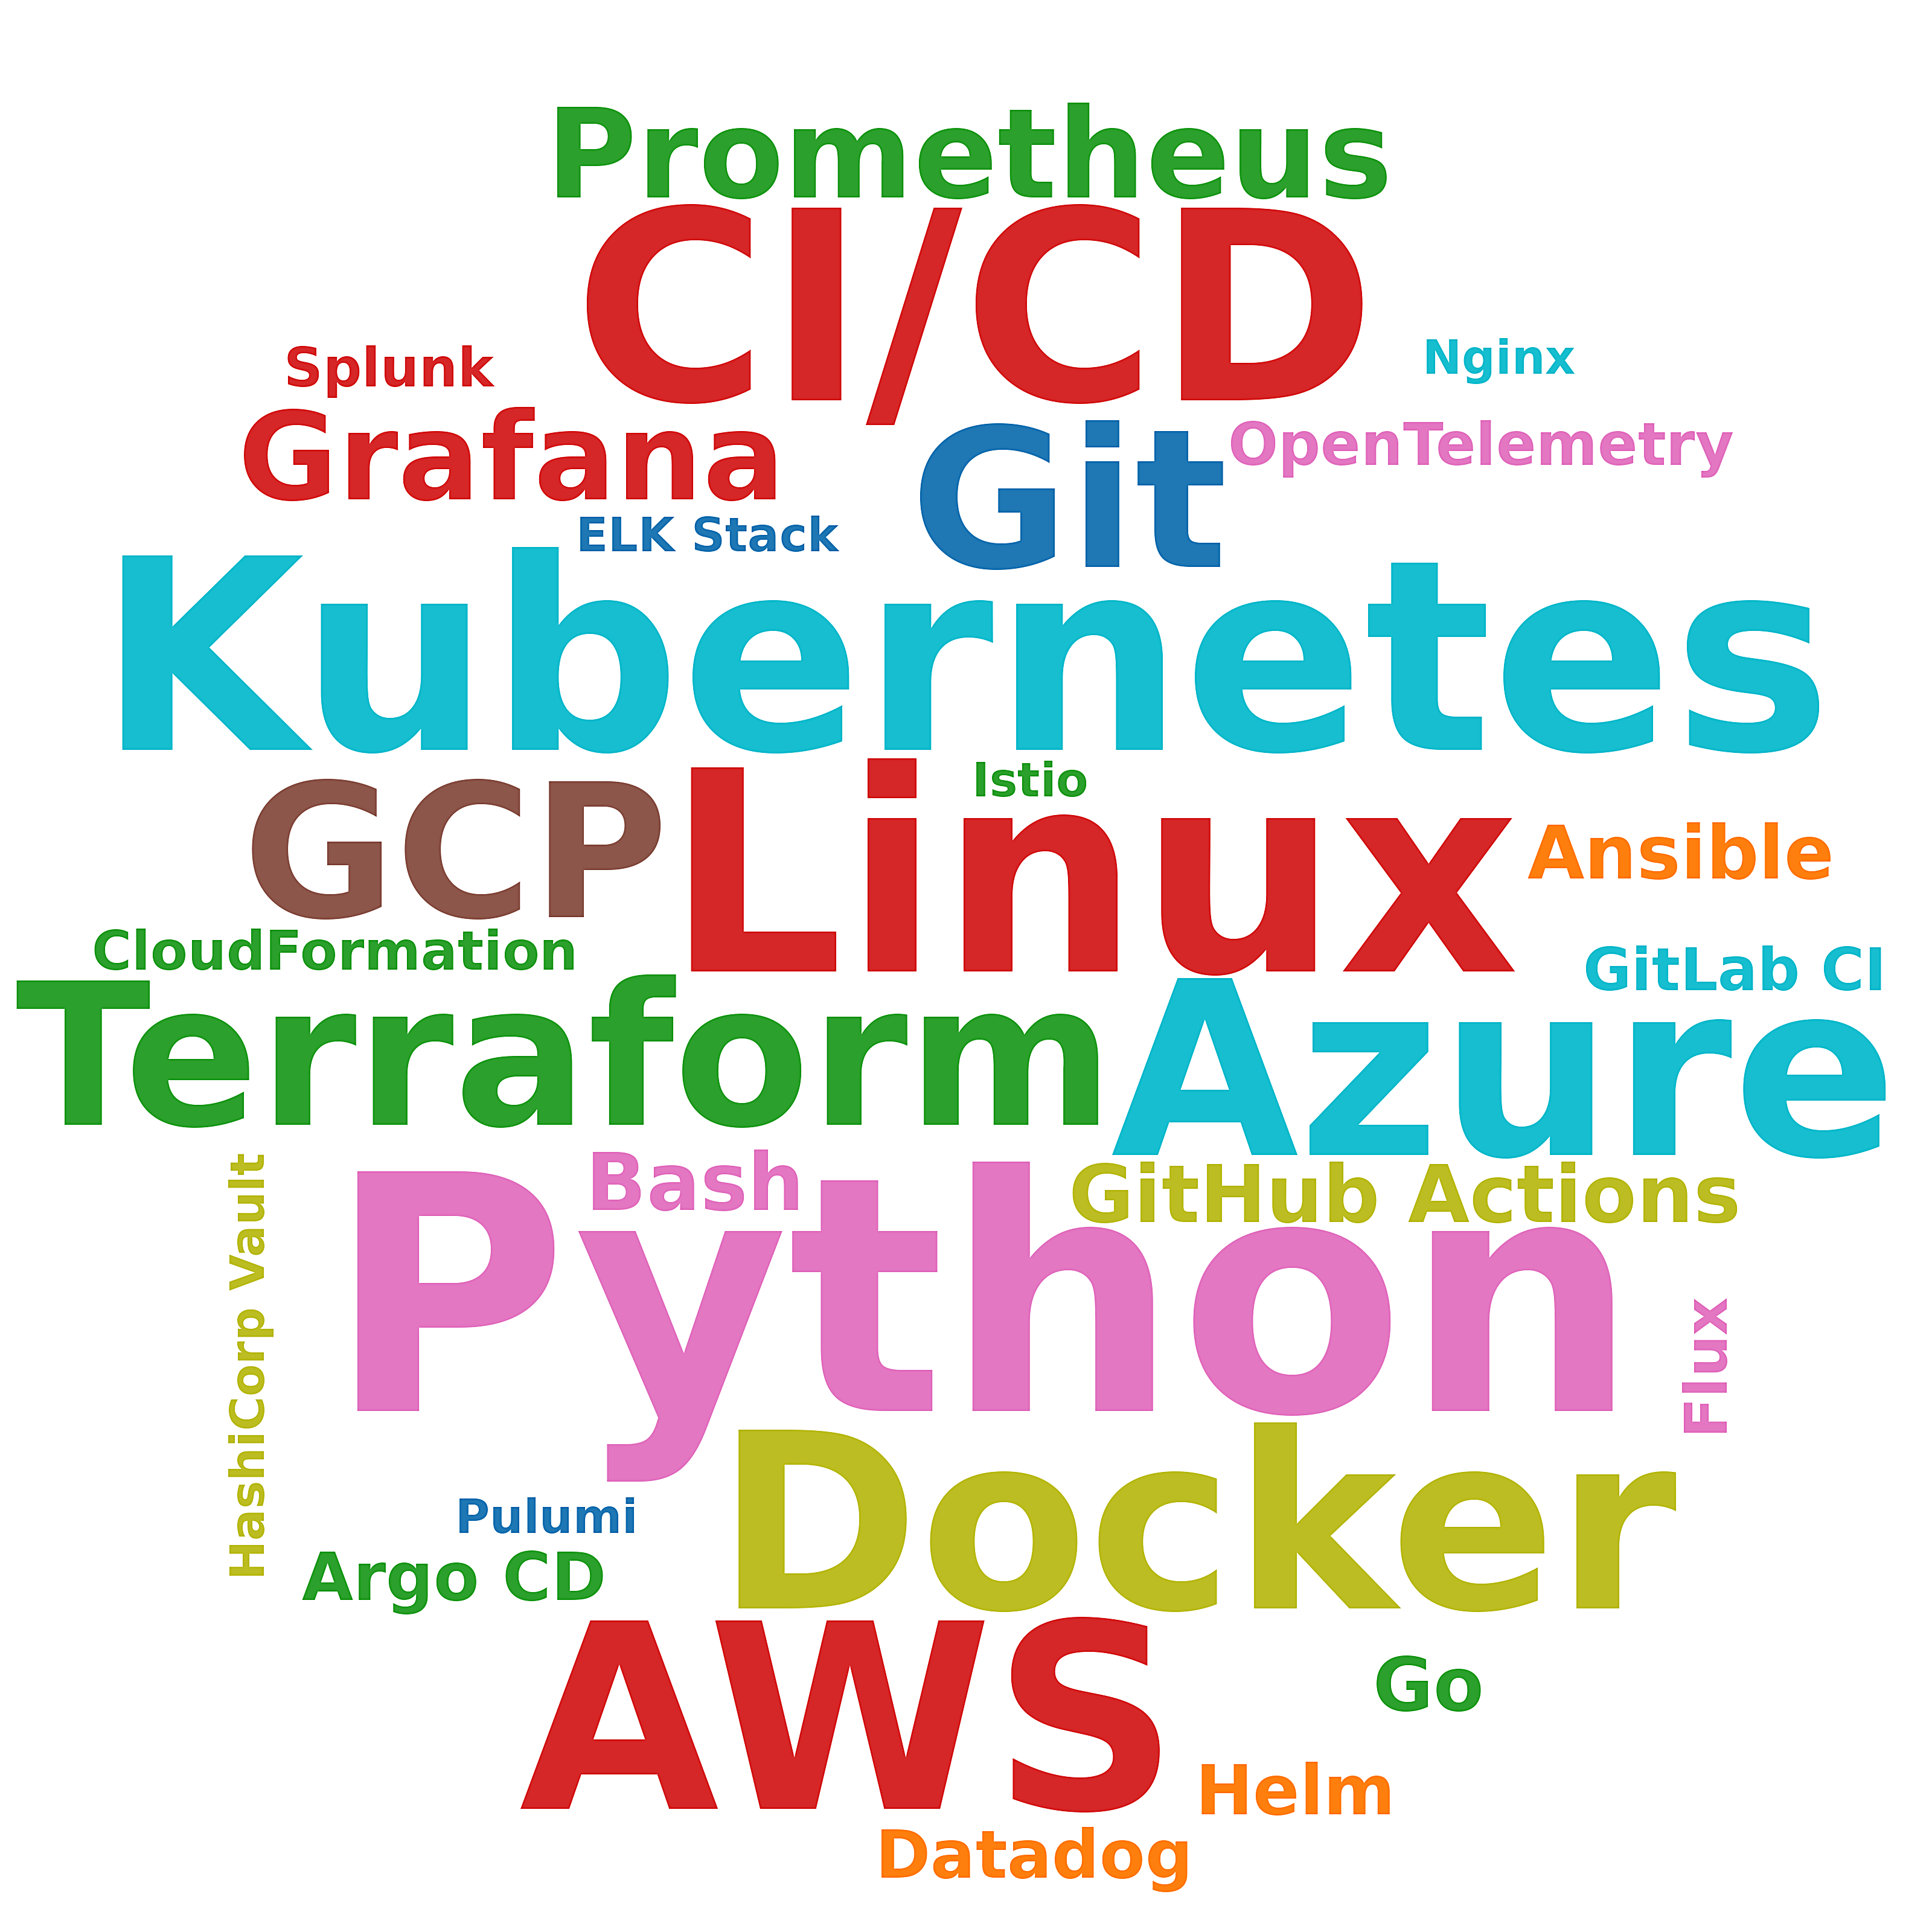

The file beside this chart, header and first rows:
skill, postings_mentioning, pct_of_postings
Python, 79, 19.2
Linux, 36, 8.7
Kubernetes, 32, 7.8
CI/CD, 31, 7.5
AWS, 28, 6.8
Docker, 22, 5.3
Azure, 21, 5.1
Terraform, 20, 4.9
Git, 18, 4.4
GCP, 15, 3.6
Prometheus, 14, 3.4
Grafana, 13, 3.2
GitHub Actions, 12, 2.9
Bash, 12, 2.9
Ansible, 8, 1.9
Go, 8, 1.9
Helm, 6, 1.5
Argo CD, 5, 1.2
Datadog, 5, 1.2
GitLab CI, 3, 0.7
Flux, 3, 0.7
OpenTelemetry, 3, 0.7
CloudFormation, 2, 0.5
Splunk, 2, 0.5
Pulumi, 1, 0.2
ELK Stack, 1, 0.2
HashiCorp Vault, 1, 0.2
Nginx, 1, 0.2
Istio, 1, 0.2
